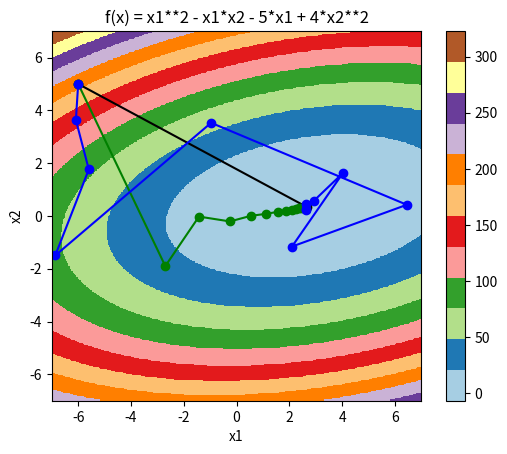

The matplotlib source for this figure: (Note: this script raises an exception after producing the figure.)
from sympy import *
from sympy.parsing import sympy_parser as spp

import numpy as np
import matplotlib.pyplot as plt

init_printing(use_unicode=True)


# Plot range
plot_from, plot_to, plot_step = -7.0, 7.0, 0.1
# Start location
# x_start = [-3.0, 2.0]
# x_start = [4.0, 2.0]
x_start = [-6.0, 5.0]
# Precision for iterative methods
target_precision = 0.1


m = Matrix(symbols('x1 x2'))
# obj = spp.parse_expr('x1**2 - 2 * x1 * x2 + 4 * x2**2')
obj = spp.parse_expr('x1**2 - x2 * x1 - 5 * x1 + 4 * x2**2')

# Design variables at mesh points
i1 = np.arange(plot_from, plot_to, plot_step)
i2 = np.arange(plot_from, plot_to, plot_step)
x1_mesh, x2_mesh = np.meshgrid(i1, i2)
f_str = obj.__str__().replace('x1', 'x1_mesh').replace('x2', 'x2_mesh')
f_mesh = eval(f_str)

# Create a contour plot
plt.figure()

plt.imshow(f_mesh, cmap='Paired', origin='lower', extent=[plot_from, plot_to, plot_from, plot_to])
plt.colorbar()

# Add some text to the plot
plt.title('f(x) = ' + str(obj))
plt.xlabel('x1')
plt.ylabel('x2')
# Show the plot
# plt.show()


def dfdx(x, g):
    return [float(g[i].subs(m[0], x[0]).subs(m[1], x[1])) for i in range(len(g))]

xn = np.zeros((2, 2))  # Newton method result global for comparison


def nm():
    ##################################################
    # Newton's method
    ##################################################
    # gradient
    g = [diff(obj, i) for i in m]
    # Hessian matrix
    H = [[float(diff(g[j], m[i])) for i in range(len(m))] for j in range(len(g))]

    xn[0] = x_start
    # Get gradient at start location (df/dx or grad(f))
    gn = dfdx(xn[0], g)
    # Compute search direction and magnitude (dx)
    #  with dx = -inv(H) * grad
    delta_xn = np.empty((1, 2))
    delta_xn = -np.linalg.solve(H, gn)
    xn[1] = xn[0] + delta_xn
    plt.plot(xn[:, 0], xn[:, 1], 'k-o')


def sd():
    ##################################################
    # Steepest descent method
    ##################################################
    # gradient
    g = [diff(obj, i) for i in m]

    # Use this alpha for every line search
    alpha = 0.15
    # Initialize xs
    xs = [[0.0, 0.0]]
    xs[0] = x_start
    # Get gradient at start location (df/dx or grad(f))
    iter_s = 0
    while np.linalg.norm(xs[-1] - xn[1]) > target_precision:
        gs = dfdx(xs[iter_s], g)
        # Compute search direction and magnitude (dx)
        #  with dx = - grad but no line searching
        xs.append(xs[iter_s] - np.dot(alpha,dfdx(xs[iter_s], g)))
        iter_s += 1
        if iter_s > 1000:
            break
    xs = np.array(xs)
    plt.plot(xs[:, 0], xs[:, 1], 'g-o')


def es():
    ##################################################
    # (1+1) Evolutionary strategy method
    ##################################################
    xe = [[0.0, 0.0]]
    xe[0] = x_start
    iter_e = 0
    n_good_mutations = 0.0
    e_step = 3
    n = 10

    while true:
        new_xe = xe[-1]

        for i in range(n):
            new_xe = np.random.normal(xe[-1], e_step, 2)
            iter_e += 1
            if obj.subs(m[0], new_xe[0]).subs(m[1], new_xe[1]) < obj.subs(m[0], xe[-1][0]).subs(m[1], xe[-1][1]):
                n_good_mutations += 1
                xe.append(new_xe)

        if np.linalg.norm(xe[-1] - xn[1]) < target_precision:
            break  # stopping criterion
        if iter_e >= n:
            p_pos = n_good_mutations / iter_e
            n_good_mutations = 0.0
            if p_pos < 0.2:
                e_step *= 0.85
            else:
                e_step /= 0.85
            iter_e = 0
    xe = np.array(xe)
    plt.plot(xe[:, 0], xe[:, 1], 'b-o')


if __name__ == '__main__':
    nm()
    sd()
    es()
    plt.show()
    import timeit
    print(timeit.timeit("nm()", setup="from __main__ import nm", number=10))
    print(timeit.timeit("sd()", setup="from __main__ import sd", number=10))
    print(timeit.timeit("es()", setup="from __main__ import es", number=10))
